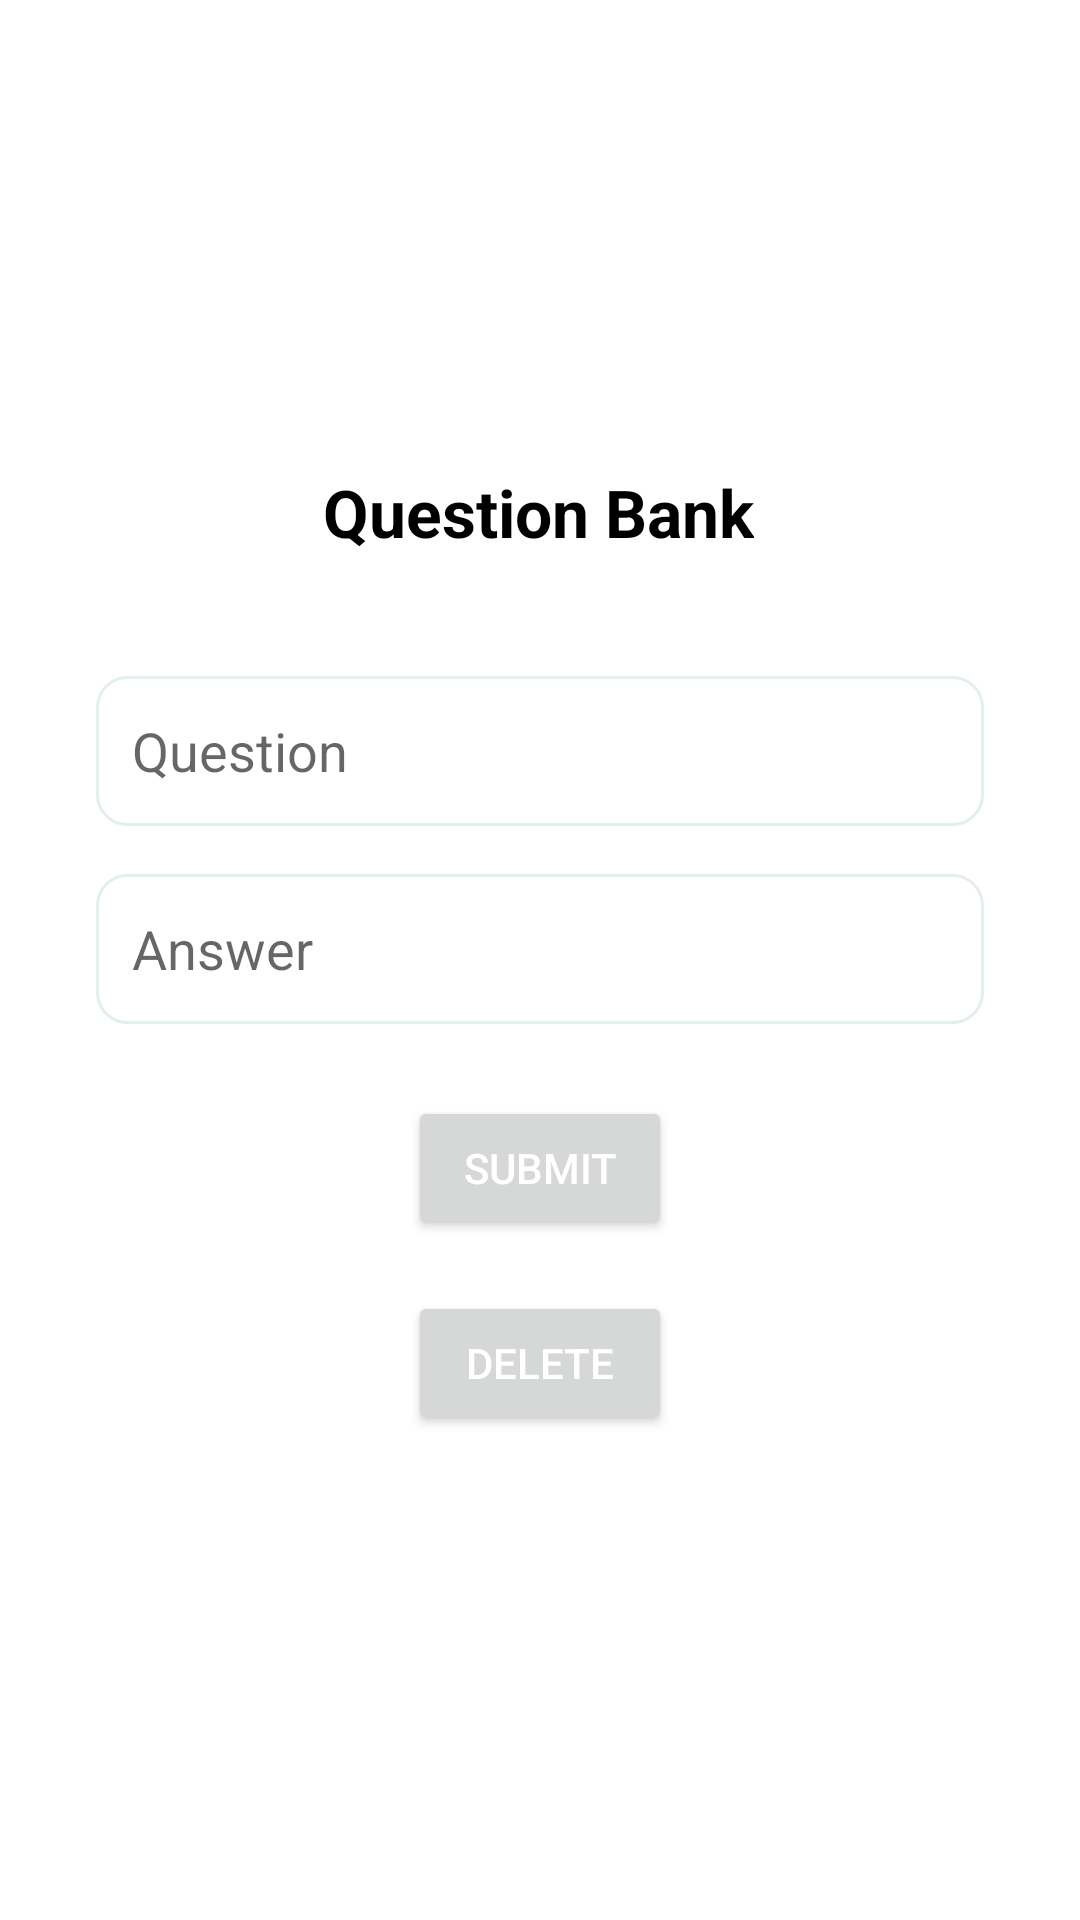

Produce the Android XML layout that renders to this screen, including the resource entries it uses.
<!-- AndroidManifest.xml: application theme Theme.ChasabadADigitalFarmer -->
<!-- res/layout/activity_question_add.xml -->
<?xml version="1.0" encoding="utf-8"?>
<androidx.constraintlayout.widget.ConstraintLayout xmlns:android="http://schemas.android.com/apk/res/android"
    xmlns:app="http://schemas.android.com/apk/res-auto"
    xmlns:tools="http://schemas.android.com/tools"
    android:layout_width="match_parent"
    android:layout_height="match_parent"
    tools:context=".view.activity.QuestionAddActivity">

    <TextView
        android:id="@+id/textView10"
        android:layout_width="wrap_content"
        android:layout_height="wrap_content"
        android:layout_marginTop="156dp"
        android:text="@string/question_bank_text"
        app:layout_constraintEnd_toEndOf="parent"
        android:textColor="@color/black"
        android:textSize="22sp"
        android:textStyle="bold"
        app:layout_constraintHorizontal_bias="0.498"
        app:layout_constraintStart_toStartOf="parent"
        app:layout_constraintTop_toTopOf="parent" />

    <EditText
        android:id="@+id/question_edit_text"
        android:layout_width="0dp"
        android:layout_height="50dp"
        android:layout_marginStart="32dp"
        android:layout_marginTop="40dp"
        android:layout_marginEnd="32dp"
        android:background="@drawable/custom_input"
        android:ems="10"
        android:padding="12dp"
        android:hint="@string/question_text"
        android:inputType="textPersonName"
        app:layout_constraintEnd_toEndOf="parent"
        app:layout_constraintHorizontal_bias="0.0"
        app:layout_constraintStart_toStartOf="parent"
        app:layout_constraintTop_toBottomOf="@+id/textView10" />

    <EditText
        android:id="@+id/answer_edit_text"
        android:layout_width="0dp"
        android:layout_height="50dp"
        android:layout_marginStart="32dp"
        android:layout_marginTop="16dp"
        android:layout_marginEnd="32dp"
        android:background="@drawable/custom_input"
        android:ems="10"
        android:hint="@string/answer_text"
        android:padding="12dp"
        android:inputType="textPersonName"
        app:layout_constraintEnd_toEndOf="parent"
        app:layout_constraintHorizontal_bias="0.0"
        app:layout_constraintStart_toStartOf="parent"
        app:layout_constraintTop_toBottomOf="@+id/question_edit_text" />

    <Button
        android:id="@+id/submit_btn"
        android:layout_width="wrap_content"
        android:layout_height="wrap_content"
        android:layout_marginTop="24dp"
        android:text="@string/submit_btn_text"
        android:textColor="@color/white"
        app:layout_constraintEnd_toEndOf="parent"
        app:layout_constraintStart_toStartOf="parent"
        app:layout_constraintTop_toBottomOf="@+id/answer_edit_text" />

    <Button
        android:id="@+id/delete_btn"
        android:layout_width="wrap_content"
        android:layout_height="wrap_content"
        android:layout_marginTop="17dp"
        android:text="Delete"
        android:textColor="@color/white"
        app:layout_constraintEnd_toEndOf="parent"
        app:layout_constraintStart_toStartOf="parent"
        app:layout_constraintTop_toBottomOf="@+id/submit_btn" />

    <ProgressBar
        android:id="@+id/progressBar2"
        style="?android:attr/progressBarStyle"
        android:layout_width="wrap_content"
        android:layout_height="wrap_content"
        android:layout_marginTop="44dp"
        android:visibility="invisible"
        app:layout_constraintEnd_toEndOf="parent"
        app:layout_constraintHorizontal_bias="0.498"
        app:layout_constraintStart_toStartOf="parent"
        app:layout_constraintTop_toBottomOf="@+id/delete_btn" />

</androidx.constraintlayout.widget.ConstraintLayout>
<!-- resources referenced by this layout -->
<resources>
  <color name="black">#FF000000</color>
  <color name="white">#FFFFFFFF</color>
  <!-- drawable custom_input (drawable) -->
  <?xml version="1.0" encoding="utf-8"?>
  <selector xmlns:android="http://schemas.android.com/apk/res/android">
  
      <item android:state_enabled="true"
          android:state_focused="true">
          <shape android:shape="rectangle">
              <solid android:color="@color/white"/>
              <corners android:radius="10dp"/>
              <stroke android:color="@color/colorPrimary" android:width="1dp"/>
          </shape>
      </item>
  
      <item android:state_enabled="true">
          <shape android:shape="rectangle">
              <solid android:color="@color/white"/>
              <corners android:radius="10dp"/>
              <stroke android:color="@color/colorAccent" android:width="1dp"/>
          </shape>
      </item>
  
  </selector>
  <string name="answer_text">Answer</string>
  <string name="question_bank_text">Question Bank</string>
  <string name="question_text">Question</string>
  <string name="submit_btn_text">Submit</string>
  <style name="Theme.ChasabadADigitalFarmer" parent="Theme.MaterialComponents.Light.NoActionBar">
          
          <item name="colorPrimary">@color/colorPrimary</item>
          <item name="colorPrimaryVariant">@color/colorPrimaryDark</item>
          <item name="colorOnPrimary">@color/black</item>
          
          <item name="colorSecondary">@color/teal_200</item>
          <item name="colorSecondaryVariant">@color/teal_700</item>
          <item name="colorOnSecondary">@color/colorPrimary</item>
          
          <item name="android:statusBarColor" tools:targetApi="l">?attr/colorPrimaryVariant</item>
          
  
  
  
          <item name="android:windowFullscreen">true</item>
      </style>
  <color name="colorPrimary">#3A5F0B</color>
  <color name="colorAccent">#E2EFEE</color>
  <color name="colorPrimaryDark">#005502</color>
  <color name="teal_200">#FF03DAC5</color>
  <color name="teal_700">#FF018786</color>
</resources>
